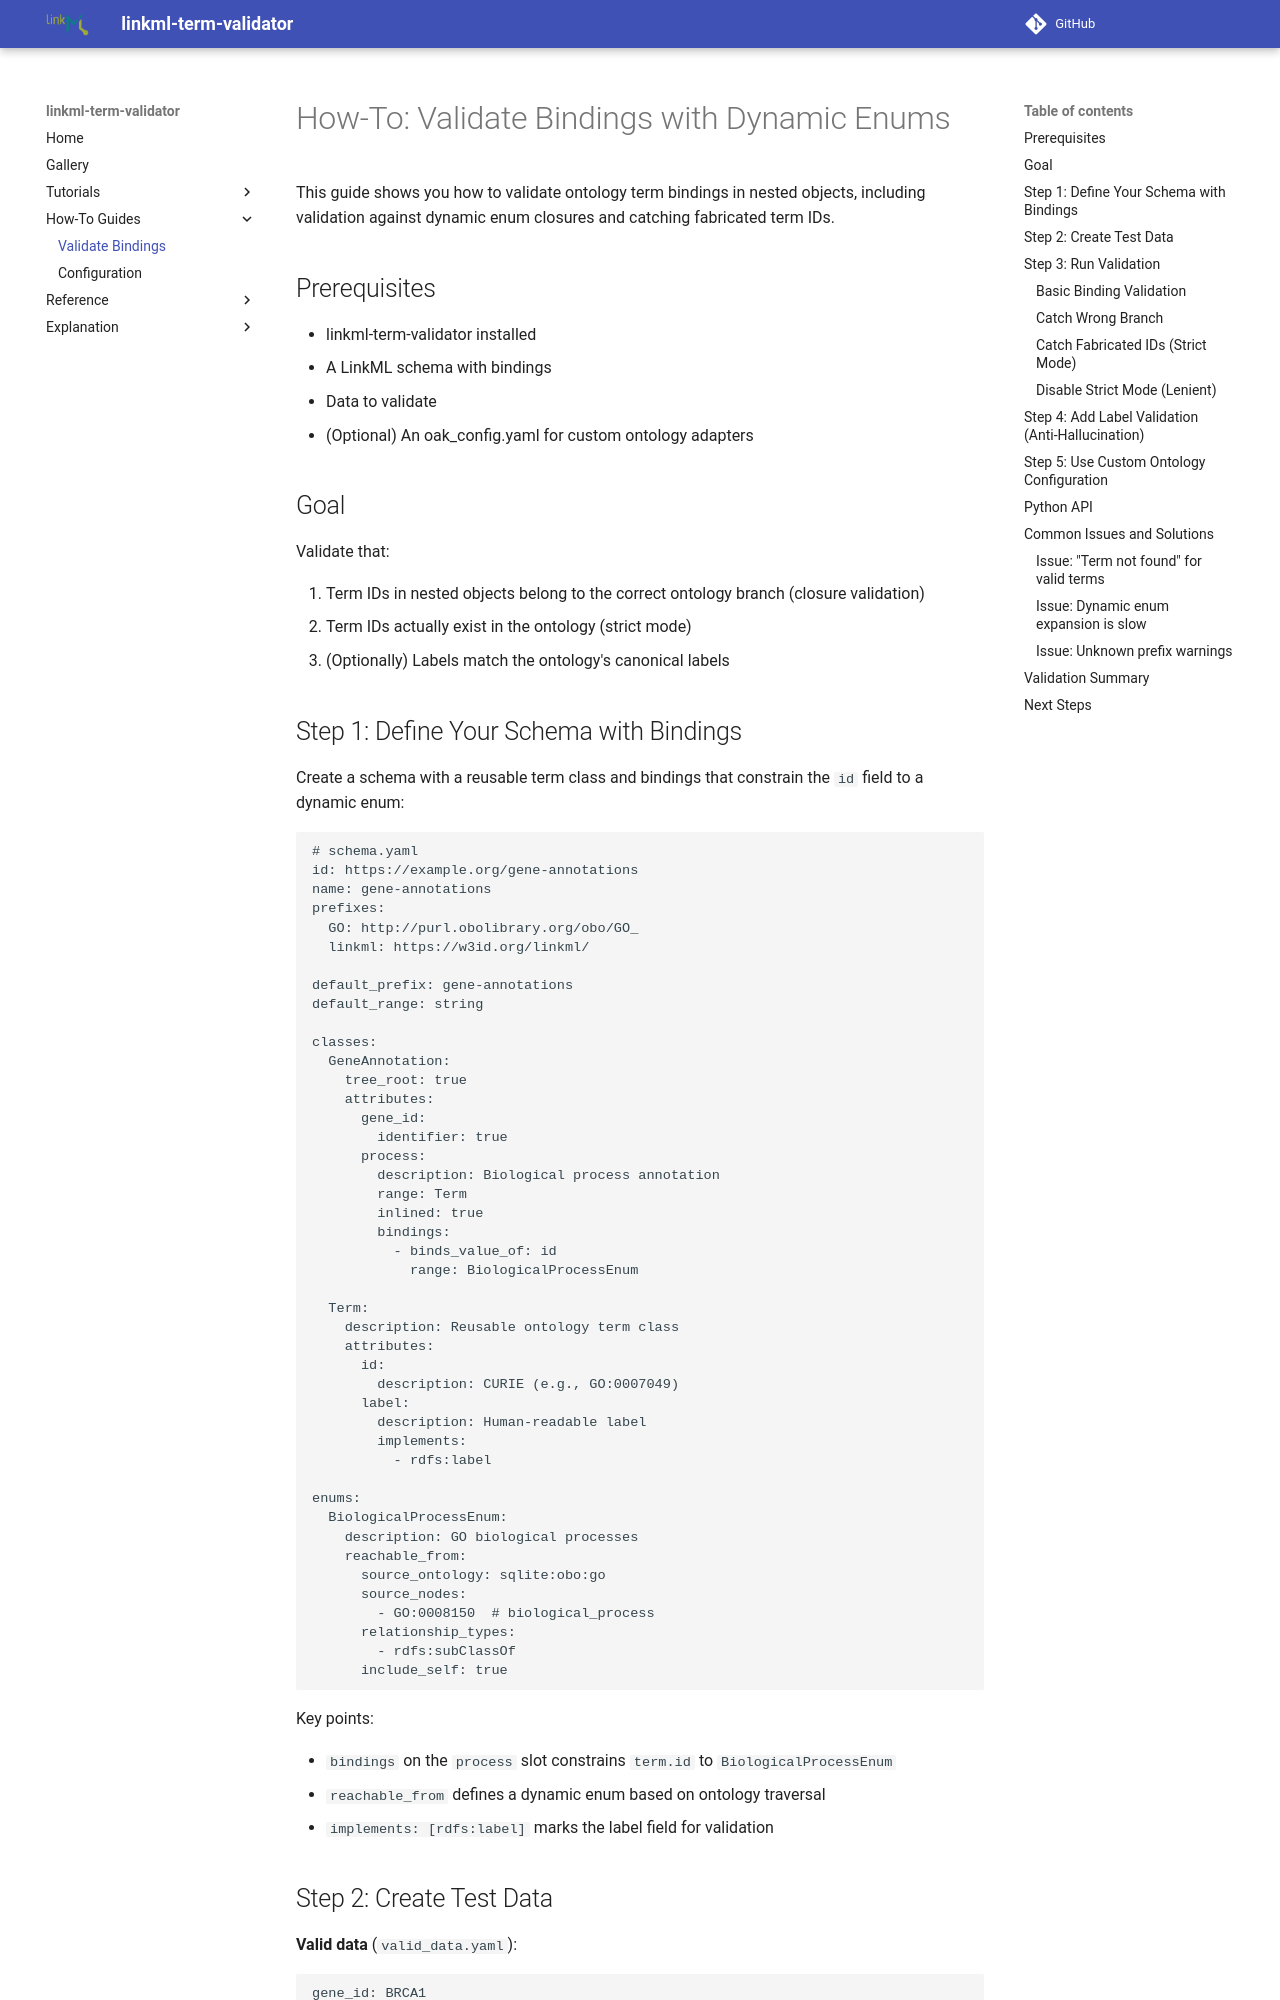

repository: linkml/linkml-term-validator · page: howto-bindings/index.html · generator: mkdocs

# How-To: Validate Bindings with Dynamic Enums

This guide shows you how to validate ontology term bindings in nested objects, including validation against dynamic enum closures and catching fabricated term IDs.

## Prerequisites

- linkml-term-validator installed
- A LinkML schema with bindings
- Data to validate
- (Optional) An oak_config.yaml for custom ontology adapters

## Goal

Validate that:

1. Term IDs in nested objects belong to the correct ontology branch (closure validation)
2. Term IDs actually exist in the ontology (strict mode)
3. (Optionally) Labels match the ontology's canonical labels

## Step 1: Define Your Schema with Bindings

Create a schema with a reusable term class and bindings that constrain the `id` field to a dynamic enum:

```yaml
# schema.yaml
id: https://example.org/gene-annotations
name: gene-annotations
prefixes:
  GO: http://purl.obolibrary.org/obo/GO_
  linkml: https://w3id.org/linkml/

default_prefix: gene-annotations
default_range: string

classes:
  GeneAnnotation:
    tree_root: true
    attributes:
      gene_id:
        identifier: true
      process:
        description: Biological process annotation
        range: Term
        inlined: true
        bindings:
          - binds_value_of: id
            range: BiologicalProcessEnum

  Term:
    description: Reusable ontology term class
    attributes:
      id:
        description: CURIE (e.g., GO:0007049)
      label:
        description: Human-readable label
        implements:
          - rdfs:label

enums:
  BiologicalProcessEnum:
    description: GO biological processes
    reachable_from:
      source_ontology: sqlite:obo:go
      source_nodes:
        - GO:0008150  # biological_process
      relationship_types:
        - rdfs:subClassOf
      include_self: true
```

Key points:

- `bindings` on the `process` slot constrains `term.id` to `BiologicalProcessEnum`
- `reachable_from` defines a dynamic enum based on ontology traversal
- `implements: [rdfs:label]` marks the label field for validation
